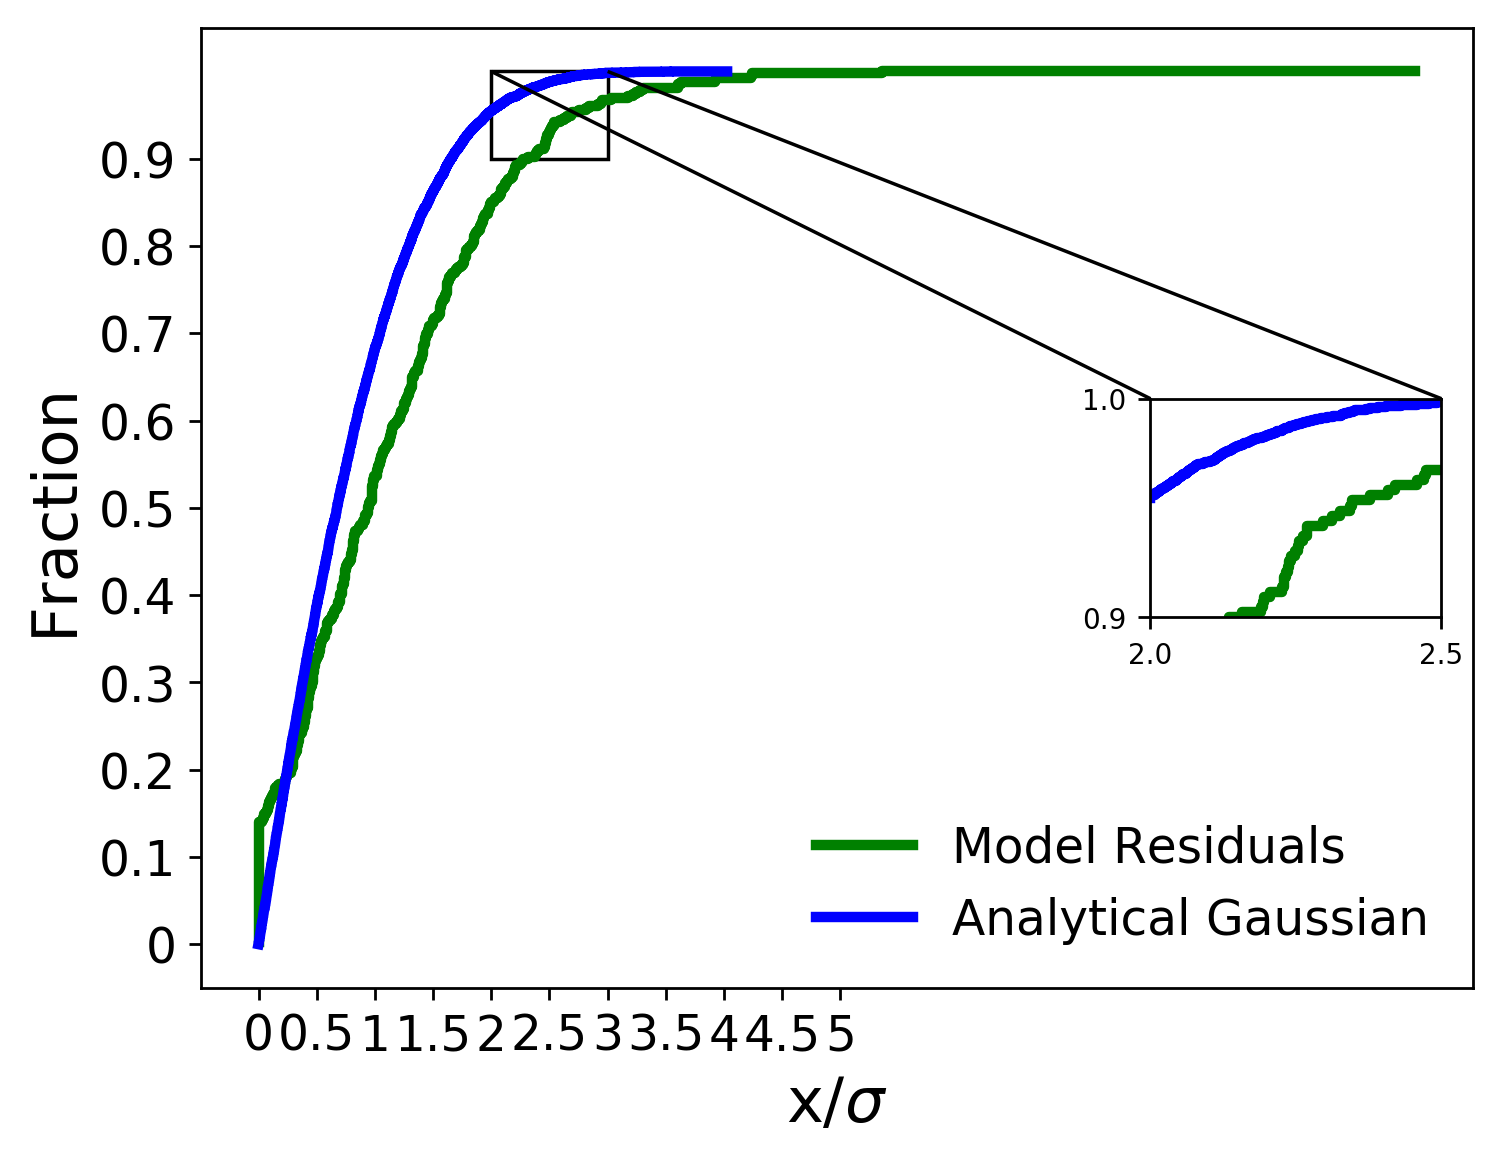

Source data for this figure (header and first rows):
x analytical, analytical gaussian, x residuals, model residuals
1.1558008364754285e-05, 0.0001, 0.0, 0.002331
0.000317, 0.0002, 0.0, 0.004662
0.0003204, 0.0003, 0.0, 0.006993
0.0006226, 0.0004, 0.0, 0.009324
0.001016, 0.0005, 0.0, 0.01166
0.00106, 0.0006, 0.0, 0.01399
0.001109, 0.0007, 0.0, 0.01632
0.001126, 0.0008, 0.0, 0.01865
0.001392, 0.0009, 0.0, 0.02098
0.001489, 0.001, 0.0, 0.02331
0.001776, 0.0011, 0.0, 0.02564
0.001807, 0.0012, 0.0, 0.02797
0.00229, 0.0013, 0.0, 0.0303
0.002358, 0.0014, 0.0, 0.03263
0.002549, 0.0015, 0.0, 0.03497
0.00257, 0.0016, 0.0, 0.0373
0.002581, 0.0017, 0.0, 0.03963
0.002714, 0.0018, 0.0, 0.04196
0.002724, 0.0019, 0.0, 0.04429
0.00278, 0.002, 0.0, 0.04662
0.002813, 0.0021, 0.0, 0.04895
0.002879, 0.0022, 0.0, 0.05128
0.002946, 0.0023, 0.0, 0.05361
0.002968, 0.0024, 0.0, 0.05594
0.003076, 0.0025, 0.0, 0.05828
0.003141, 0.0026, 0.0, 0.06061
0.003329, 0.0027, 0.0, 0.06294
0.003354, 0.0028, 0.0, 0.06527
0.003613, 0.0029, 0.0, 0.0676
0.003708, 0.003, 0.0, 0.06993
0.003792, 0.0031, 0.0, 0.07226
0.003906, 0.0032, 0.0, 0.07459
0.004294, 0.0033, 0.0, 0.07692
0.004329, 0.0034, 0.0, 0.07925
0.004676, 0.0035, 0.0, 0.08159
0.004735, 0.0036, 0.0, 0.08392
0.004878, 0.0037, 0.0, 0.08625
0.005157, 0.0038, 0.0, 0.08858
0.005222, 0.0039, 0.0, 0.09091
0.005352, 0.004, 0.0, 0.09324
0.005507, 0.0041, 0.0, 0.09557
0.005525, 0.0042, 0.0, 0.0979
0.005529, 0.0043, 0.0, 0.1002
0.005637, 0.0044, 0.0, 0.1026
0.005719, 0.0045, 0.0, 0.1049
0.005719, 0.0046, 0.0, 0.1072
0.00574, 0.0047, 0.0, 0.1096
0.005822, 0.0048, 0.0, 0.1119
0.005899, 0.0049, 0.0, 0.1142
0.006014, 0.005, 0.0, 0.1166
0.006164, 0.0051, 0.0, 0.1189
0.006174, 0.0052, 0.0, 0.1212
0.0062, 0.0053, 0.0, 0.1235
0.006278, 0.0054, 0.0, 0.1259
0.006748, 0.0055, 0.0, 0.1282
0.006913, 0.0056, 0.0, 0.1305
0.007361, 0.0057, 0.0, 0.1329
0.00742, 0.0058, 0.0021, 0.1352
0.00772, 0.0059, 0.005522, 0.1375
0.007852, 0.006, 0.02648, 0.1399
... 9,940 more rows
